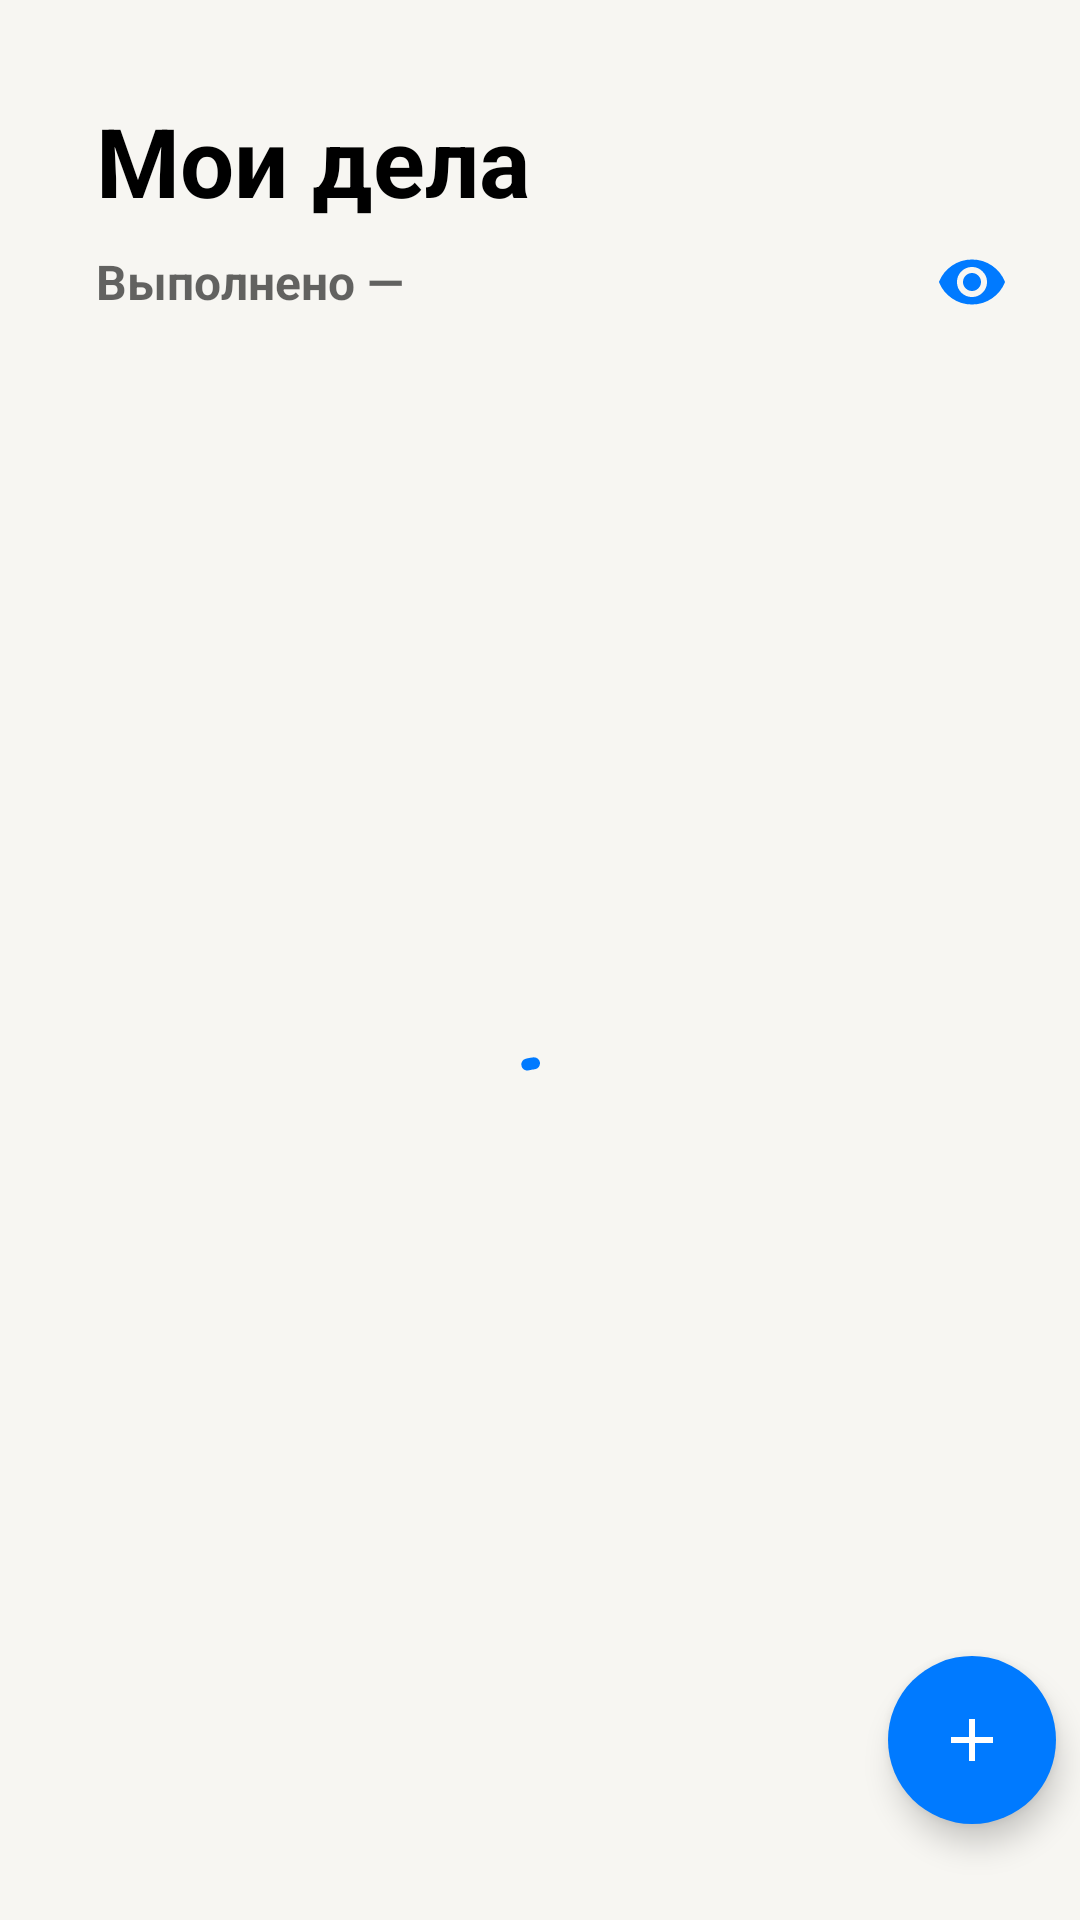

This screen was rendered from an Android layout file. Write that file and the resources it references.
<!-- AndroidManifest.xml: application theme Theme.ToDoApp -->
<!-- res/layout/fragment_tasks_list.xml -->
<?xml version="1.0" encoding="utf-8"?>
<androidx.constraintlayout.widget.ConstraintLayout xmlns:android="http://schemas.android.com/apk/res/android"
    xmlns:app="http://schemas.android.com/apk/res-auto"
    xmlns:tools="http://schemas.android.com/tools"
    android:layout_width="match_parent"
    android:layout_height="match_parent"
    tools:context=".presentation.fragments.TasksListFragment">

    <TextView
        android:id="@+id/tv_title"
        style="@style/TextViewTitleLargeStyle"
        android:layout_width="wrap_content"
        android:layout_height="wrap_content"
        android:layout_marginStart="@dimen/margin_large"
        android:layout_marginTop="@dimen/margin_large"
        android:text="@string/txt_personal_todo_title"
        app:layout_constraintStart_toStartOf="parent"
        app:layout_constraintTop_toTopOf="parent" />

    <TextView
        android:id="@+id/tv_done_count_title"
        style="@style/TextViewTitleStyle"
        android:layout_width="wrap_content"
        android:layout_height="wrap_content"
        android:layout_marginTop="@dimen/margin_small"
        android:text="@string/txt_done_count"
        app:layout_constraintStart_toStartOf="@id/tv_title"
        app:layout_constraintTop_toBottomOf="@id/tv_title" />

    <TextView
        android:id="@+id/tv_done_count"
        style="@style/TextViewTitleStyle"
        android:layout_width="wrap_content"
        android:layout_height="wrap_content"
        android:layout_marginStart="@dimen/margin_small"
        app:layout_constraintBottom_toBottomOf="@id/tv_done_count_title"
        app:layout_constraintStart_toEndOf="@id/tv_done_count_title"
        app:layout_constraintTop_toTopOf="@id/tv_done_count_title"
        tools:text="10" />

    <ImageView
        android:id="@+id/btn_show_or_hide_done_tasks"
        android:layout_width="wrap_content"
        android:layout_height="wrap_content"
        android:layout_marginEnd="@dimen/margin_medium"
        android:contentDescription="@string/btn_show_or_hide_done_tasks_content_description"
        android:foreground="?attr/selectableItemBackground"
        android:src="@drawable/ic_visible"
        app:layout_constraintBottom_toBottomOf="@id/tv_done_count_title"
        app:layout_constraintEnd_toEndOf="parent"
        app:layout_constraintTop_toTopOf="@id/tv_done_count_title" />

    <com.google.android.material.floatingactionbutton.FloatingActionButton
        android:id="@+id/btn_add_task"
        android:layout_width="wrap_content"
        android:layout_height="wrap_content"
        android:layout_marginBottom="@dimen/margin_large"
        android:backgroundTint="@color/blue"
        android:contentDescription="@string/btn_add_task_content_description"
        android:src="@drawable/ic_add"
        app:layout_constraintBottom_toBottomOf="parent"
        app:layout_constraintEnd_toEndOf="@id/btn_show_or_hide_done_tasks"
        app:layout_constraintStart_toStartOf="@id/btn_show_or_hide_done_tasks"
        app:shapeAppearanceOverlay="@style/FloatingActionButtonCircleStyle"
        app:tint="@color/white" />

    <androidx.recyclerview.widget.RecyclerView
        android:id="@+id/rv_tasks"
        android:layout_width="match_parent"
        android:layout_height="0dp"
        android:layout_marginStart="@dimen/margin_small"
        android:layout_marginTop="@dimen/margin_large"
        android:layout_marginEnd="@dimen/margin_small"
        android:layout_marginBottom="@dimen/margin_medium"
        app:layoutManager="androidx.recyclerview.widget.LinearLayoutManager"
        app:layout_constraintBottom_toBottomOf="parent"
        app:layout_constraintTop_toBottomOf="@id/tv_done_count_title"
        tools:listitem="@layout/item_task" />

    <com.google.android.material.progressindicator.CircularProgressIndicator
        android:id="@+id/progress_bar_tasks"
        android:layout_width="wrap_content"
        android:layout_height="wrap_content"
        android:indeterminate="true"
        app:indicatorColor="@color/blue"
        app:layout_constraintBottom_toBottomOf="parent"
        app:layout_constraintEnd_toEndOf="parent"
        app:layout_constraintStart_toStartOf="parent"
        app:layout_constraintTop_toBottomOf="@id/tv_done_count_title" />

    <TextView
        android:id="@+id/tv_todo_list_empty"
        style="@style/TextViewTitleStyle"
        android:layout_width="wrap_content"
        android:layout_height="wrap_content"
        android:gravity="center"
        android:text="@string/txt_todo_list_empty"
        android:visibility="gone"
        app:layout_constraintBottom_toBottomOf="parent"
        app:layout_constraintEnd_toEndOf="parent"
        app:layout_constraintStart_toStartOf="parent"
        app:layout_constraintTop_toBottomOf="@id/tv_done_count_title" />

</androidx.constraintlayout.widget.ConstraintLayout>
<!-- res/layout/item_task.xml (included above) -->
<?xml version="1.0" encoding="utf-8"?>
<androidx.constraintlayout.widget.ConstraintLayout xmlns:android="http://schemas.android.com/apk/res/android"
    xmlns:app="http://schemas.android.com/apk/res-auto"
    xmlns:tools="http://schemas.android.com/tools"
    android:layout_width="match_parent"
    android:layout_height="wrap_content"
    android:foreground="?attr/selectableItemBackground">

    <com.google.android.material.checkbox.MaterialCheckBox
        android:id="@+id/cb_is_done"
        android:layout_width="wrap_content"
        android:layout_height="wrap_content"
        app:layout_constraintStart_toStartOf="parent"
        app:layout_constraintTop_toTopOf="parent" />

    <ImageView
        android:id="@+id/ic_importance"
        android:layout_width="wrap_content"
        android:layout_height="wrap_content"
        android:layout_marginEnd="@dimen/margin_small"
        android:contentDescription="@string/ic_importance_content_description"
        app:layout_constraintBottom_toBottomOf="@id/cb_is_done"
        app:layout_constraintEnd_toEndOf="parent"
        app:layout_constraintTop_toTopOf="@id/cb_is_done" />

    <TextView
        android:id="@+id/tv_task_text"
        style="@style/TextViewBodyStyle"
        android:layout_width="0dp"
        android:layout_height="wrap_content"
        android:ellipsize="end"
        android:maxLines="3"
        android:paddingHorizontal="@dimen/padding_small"
        android:paddingVertical="@dimen/padding_small"
        app:layout_constraintLeft_toRightOf="@id/cb_is_done"
        app:layout_constraintRight_toLeftOf="@id/ic_importance"
        app:layout_constraintTop_toTopOf="parent"
        tools:text="@tools:sample/lorem" />

    <TextView
        android:id="@+id/tv_task_deadline"
        style="@style/TextViewSubheadStyle"
        android:layout_width="wrap_content"
        android:layout_height="wrap_content"
        android:paddingHorizontal="@dimen/padding_small"
        android:paddingBottom="@dimen/padding_small"
        android:visibility="gone"
        app:layout_constraintStart_toStartOf="@id/tv_task_text"
        app:layout_constraintTop_toBottomOf="@id/tv_task_text" />

</androidx.constraintlayout.widget.ConstraintLayout>
<!-- resources referenced by this layout -->
<resources>
  <color name="blue">#007AFF</color>
  <color name="white">#FFFFFFFF</color>
  <dimen name="margin_large">32dp</dimen>
  <dimen name="margin_medium">24dp</dimen>
  <dimen name="margin_small">8dp</dimen>
  <dimen name="padding_small">8dp</dimen>
  <!-- drawable ic_add (drawable) -->
  <vector xmlns:android="http://schemas.android.com/apk/res/android"
      android:width="24dp"
      android:height="24dp"
      android:viewportWidth="24"
      android:viewportHeight="24">
      <path
          android:fillColor="@color/white"
          android:pathData="M18.984,12.984H12.984V18.984H11.016V12.984H5.016V11.016H11.016V5.016H12.984V11.016H18.984V12.984Z" />
  </vector>
  <string name="btn_add_task_content_description">Кнопка создания новой задачи</string>
  <string name="btn_show_or_hide_done_tasks_content_description">Кнопка скрытия или показа сделанных задач</string>
  <string name="ic_importance_content_description">Важность задачи</string>
  <string name="txt_done_count">Выполнено — </string>
  <string name="txt_personal_todo_title">Мои дела</string>
  <string name="txt_todo_list_empty">Список дел пуст! 🥳\nМожно наконец-то отдохнуть\nили придумать, чем еще себя загрузить!</string>
  <style name="FloatingActionButtonCircleStyle" parent="ShapeAppearance.Material3.SmallComponent">
          <item name="cornerSize">100%</item>
      </style>
  <style name="TextViewBodyStyle">
          <item name="android:textColor">@color/label_primary</item>
          <item name="android:textSize">@dimen/text_body</item>
      </style>
  <style name="TextViewSubheadStyle">
          <item name="android:textColor">@color/label_tertiary</item>
          <item name="android:textSize">@dimen/subhead</item>
      </style>
  <style name="TextViewTitleLargeStyle">
          <item name="android:textColor">@color/label_primary</item>
          <item name="android:textSize">@dimen/title_large</item>
          <item name="android:textStyle">bold</item>
      </style>
  <style name="TextViewTitleStyle">
          <item name="android:textColor">@color/label_tertiary</item>
          <item name="android:textSize">16sp</item>
          <item name="android:textStyle">bold</item>
      </style>
  <style name="Theme.ToDoApp" parent="Base.Theme.ToDoApp" />
  <color name="label_primary">#000000</color>
  <dimen name="text_body">16sp</dimen>
  <color name="label_tertiary">#9A000000</color>
  <dimen name="subhead">14sp</dimen>
  <dimen name="title_large">32sp</dimen>
  <style name="Base.Theme.ToDoApp" parent="Theme.Material3.DayNight.NoActionBar">
          <item name="android:windowBackground">@color/back_primary</item>
          <item name="android:statusBarColor">@color/status_bar_primary</item>
  
          <item name="android:textColorPrimary">@color/label_primary</item>
          <item name="android:textColorSecondary">@color/label_secondary</item>
          <item name="android:textColorTertiary">@color/label_tertiary</item>
          <item name="android:textColorPrimaryDisableOnly">@color/label_disable</item>
  
          <item name="checkboxStyle">@style/Widget.App.CheckBox</item>
      </style>
  <color name="back_primary">#F7F6F2</color>
  <color name="status_bar_primary">#8F8F8F</color>
  <color name="label_secondary">#99000000</color>
  <color name="label_disable">#26000000</color>
  <style name="Widget.App.CheckBox" parent="Widget.MaterialComponents.CompoundButton.CheckBox">
          <item name="materialThemeOverlay">@style/ThemeOverlay.App.CheckBox</item>
      </style>
  <style name="ThemeOverlay.App.CheckBox" parent="">
          <item name="colorOnSurface">@color/label_tertiary</item>
          <item name="colorSecondary">@color/green</item>
      </style>
  <color name="green">#34C759</color>
</resources>
